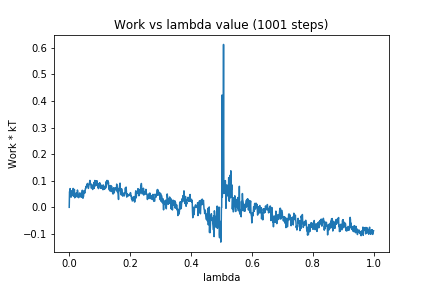

Source data for this figure (header and first rows):
0, 0.0
1, 0.05906
2, 0.05644
3, 0.07053
4, 0.05381
5, 0.05878
6, 0.03815
7, 0.05163
8, 0.0441
9, 0.06275
10, 0.0479
11, 0.05686
12, 0.05543
13, 0.07108
14, 0.0414
15, 0.0605
16, 0.05043
17, 0.06737
18, 0.03577
19, 0.04781
20, 0.04029
21, 0.05204
22, 0.04661
23, 0.05056
24, 0.0549
25, 0.04381
26, 0.03908
27, 0.06505
28, 0.05776
29, 0.04993
30, 0.03822
31, 0.03629
32, 0.04437
33, 0.04016
34, 0.05123
35, 0.05444
36, 0.04793
37, 0.04043
38, 0.04157
39, 0.04436
40, 0.03795
41, 0.05492
42, 0.05045
43, 0.06429
44, 0.05154
45, 0.03418
46, 0.04076
47, 0.04031
48, 0.05559
49, 0.06278
50, 0.05598
51, 0.05343
52, 0.05647
53, 0.06994
54, 0.06981
55, 0.07876
56, 0.0742
57, 0.07773
58, 0.08575
59, 0.08465
60, 0.08981
... 940 more rows
